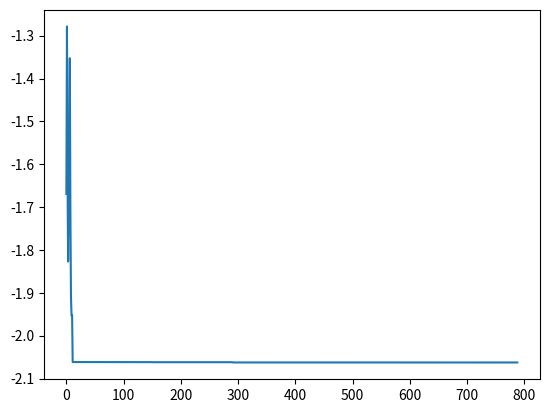

Here is the Python script that generated this plot:
import time
import random
import math
import numpy as np
import matplotlib.pyplot as plt
#------------------------------------------------------------------------------------------------------------------------
#Costumization section:
initial_temperature = 100
cooling = 0.5                # Cooling coeficient
number_variables = 2
upper_bounds = [10,10]
lower_bounds = [-10,-10]
computing_time = 0.3       # second(s)

def objective_function(X):
    x=X[0]
    y=X[1]
    value = -0.0001*math.pow((abs(math.sin(x)*math.sin(y)*math.exp(abs(100-((math.sqrt((x*x)+(y*y)))/math.pi))))+1), 0.1)
    #3*(1-x)**2*math.exp(-x**2-(y+1)**2)-10*(x/5-x**3-y**5)*math.exp(-x**2-y**2)-1/3*math.exp(-(x+1)**2-y**2)
    return value
#------------------------------------------------------------------------------------------------------------------------
#Simulated Anneling algorithm:

initial_solution=np.zeros((number_variables))
for v in range(number_variables):
   initial_solution[v]= random.uniform(lower_bounds[v], upper_bounds[v])

current_solution=initial_solution
best_solution=initial_solution
n=1    # Number of soluctions accepted
best_fitness = objective_function(best_solution)
current_temperature = initial_temperature # Current temperature
start = time.time()
no_attempts = 100  # Number of attempts in each level of current_temperature
record_best_fitness=[]

for i in range(9999999):
    for j in range(no_attempts):
        for k in range(number_variables):
            current_solution[k] = best_solution[k]+0.1*(random.uniform(lower_bounds[k],upper_bounds[k]))
            current_solution[k] = max(min(current_solution[k],upper_bounds[k]),lower_bounds[k])

        current_fitness = objective_function(current_solution)
        E = abs(current_fitness - best_fitness)
        if i==0 and j==0:
            EA=E

        if current_fitness > best_fitness:
            p = math.exp(-E/(EA*current_temperature))
            # Make a decision to Accept the worse solution or not
            if random.random() < p:
                accept = True #This worse solution is accepted
            else:
                accept = False #This worse solution is not accepted
        else:
            accept = True # Accept better soluctions
        if accept == True:
            best_solution = current_solution # Update the best solution
            best_fitness = objective_function(best_solution)
            n=n + 1 # Count the solution accepted
            EA = (EA*(n-1) + E)/n
    print('interation: {}, best_solution: {}, best_fitness: {}'.format(i, best_solution, best_fitness))
    record_best_fitness.append(best_fitness)
    # Cooling the temperature
    current_temperature = current_temperature*cooling
    # Stop by computing time
    end=time.time()
    if end-start>=computing_time:
        break
plt.plot(record_best_fitness)
